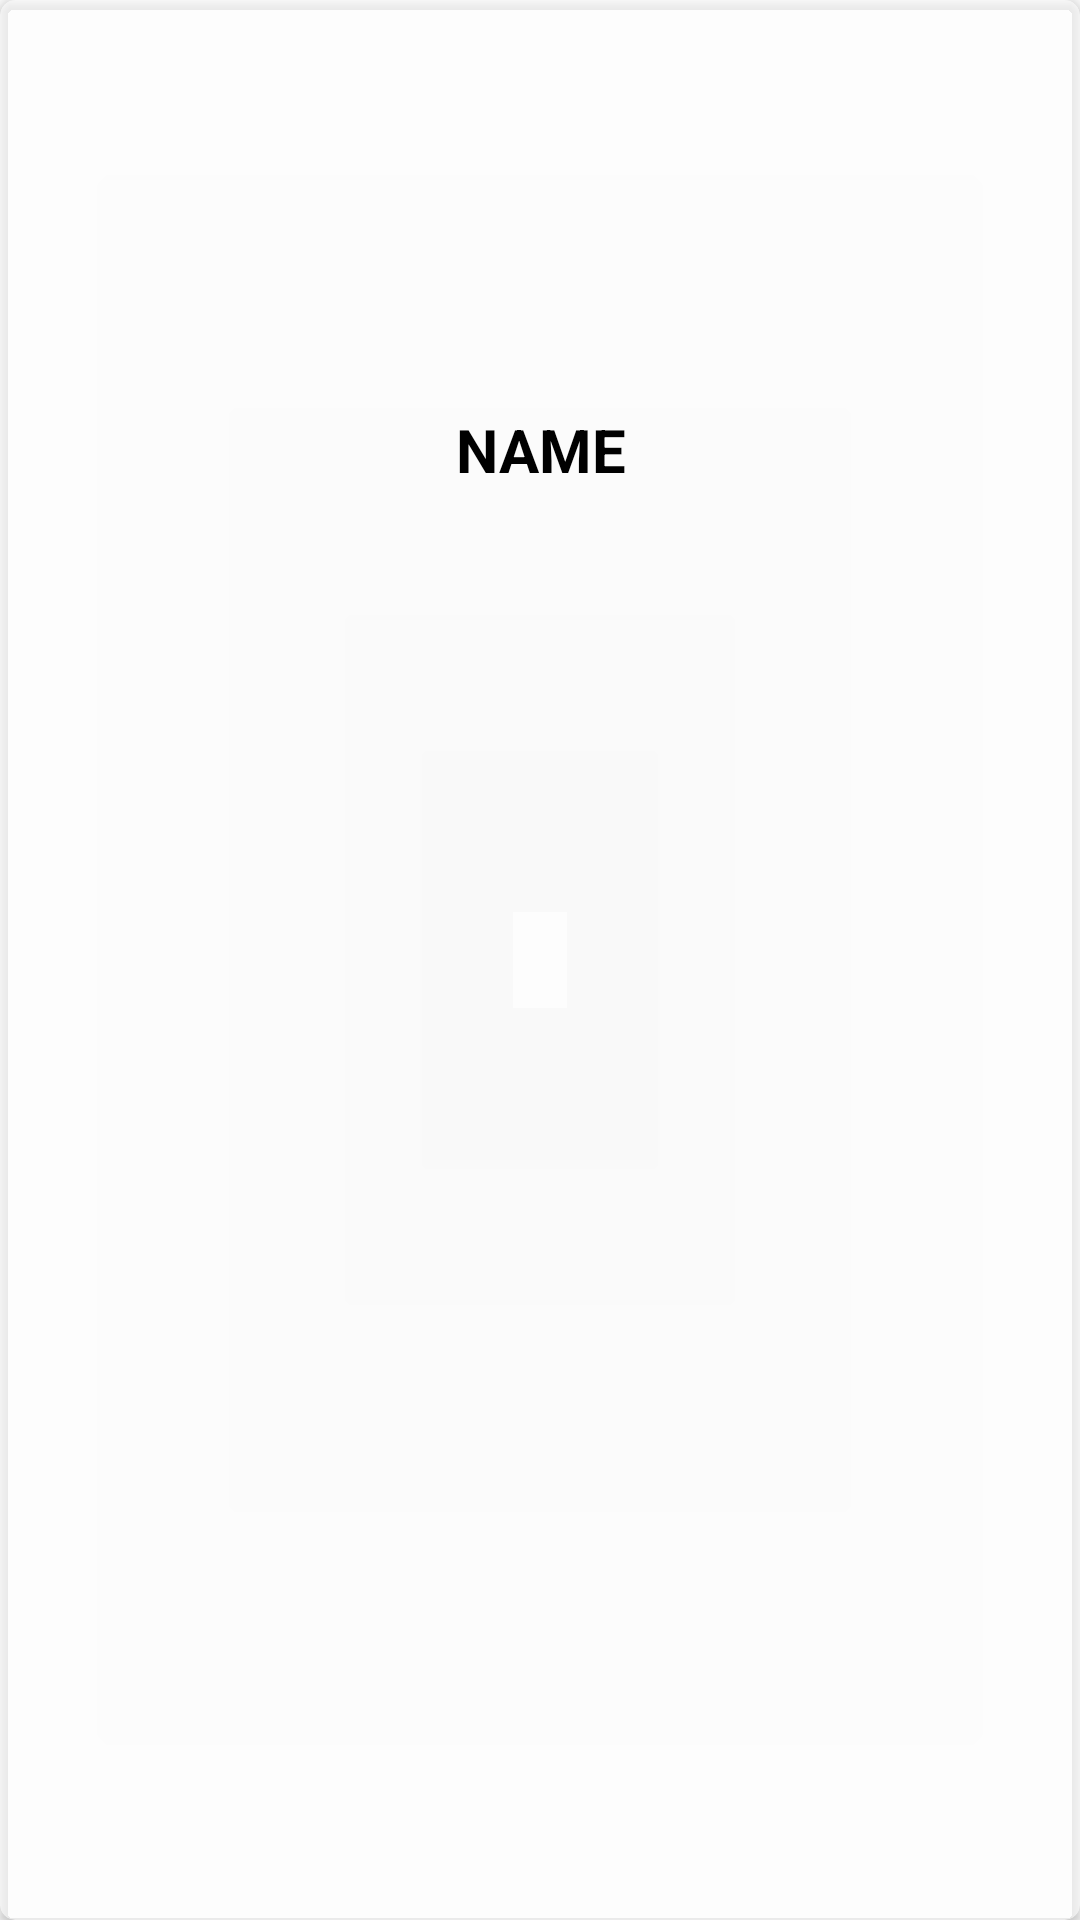

Write the Android layout XML for this screen, with the resource values it uses.
<!-- AndroidManifest.xml: application theme AppTheme -->
<!-- res/layout/notes_btn_firebase.xml -->
<?xml version="1.0" encoding="utf-8"?>
<androidx.cardview.widget.CardView
    xmlns:android="http://schemas.android.com/apk/res/android"
    xmlns:app="http://schemas.android.com/apk/res-auto"
    xmlns:tools="http://schemas.android.com/tools"
    android:layout_width="match_parent"
    android:layout_height="wrap_content"
    app:cardCornerRadius="5dp"
    android:backgroundTint="#9AFFFFFF"
    android:layout_marginRight="10dp"
    android:layout_marginLeft="10dp"
    android:layout_marginTop="10dp"
    android:elevation="100dp"
    >

    <RelativeLayout
        android:layout_width="match_parent"
        android:layout_height="180dp"

        android:id="@+id/relative"
        android:gravity="center">

        
        <TextView
            android:id="@+id/category_name"
            android:layout_width="match_parent"
            android:layout_height="wrap_content"
            
            android:layout_marginTop="120dp"
            android:text="Name"
            android:textAlignment="center"
            android:textAllCaps="true"
            android:textColor="@color/colorBlack"
            android:textSize="20dp"
            android:textStyle="bold"
            tools:ignore="RtlCompat" />

        <androidx.recyclerview.widget.RecyclerView
            android:id="@+id/recyclerView"
            android:layout_width="match_parent"
            android:layout_height="wrap_content"
            android:layout_below="@id/category_name" />


    </RelativeLayout>


</androidx.cardview.widget.CardView>
<!-- resources referenced by this layout -->
<resources>
  <color name="colorBlack">#000000</color>
  <style name="AppTheme" parent="Theme.AppCompat.Light.DarkActionBar">
          
          <item name="colorPrimary">@color/colorForLogin</item>
          <item name="colorPrimaryDark">@color/colorForLogin</item>
          <item name="colorAccent">@color/colorForLogin</item>
      </style>
  <color name="colorForLogin">#0099ff</color>
</resources>
